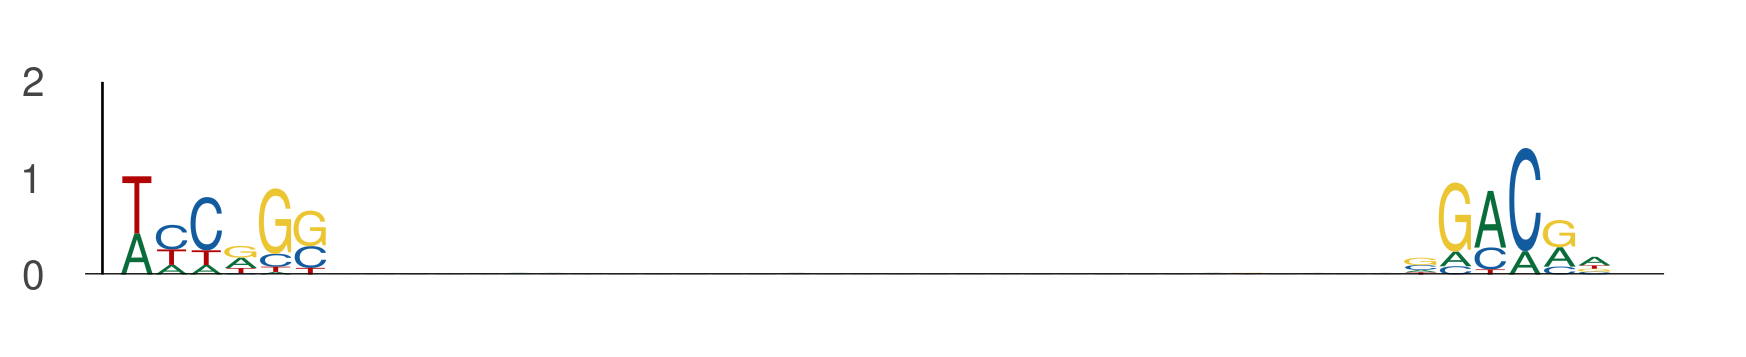

Data behind this chart, as committed beside it:
seq_index, start_position, end_position, is_reversed_complement
3645, 27, 33, 0
3645, 64, 70, 0
5377, 58, 64, 0
5377, 95, 101, 0
5377, 104, 110, 0
5377, 141, 147, 0
3381, 34, 40, 0
3381, 71, 77, 0
1905, 88, 94, 0
1905, 125, 131, 0
3506, 26, 32, 0
3506, 63, 69, 0
1273, 97, 103, 0
1273, 134, 140, 0
2238, 27, 33, 0
2238, 64, 70, 0
1115, 16, 22, 0
1115, 53, 59, 0
1731, 110, 116, 0
1731, 147, 153, 0
6024, 16, 22, 0
6024, 53, 59, 0
3339, 65, 71, 0
3339, 102, 108, 0
3191, 58, 64, 0
3191, 95, 101, 0
1641, 30, 36, 0
1641, 67, 73, 0
4876, 6, 12, 0
4876, 43, 49, 0
5670, 99, 105, 0
5670, 136, 142, 0
1042, 58, 64, 0
1042, 95, 101, 0
5070, 69, 75, 0
5070, 106, 112, 0
1102, 20, 26, 0
1102, 57, 63, 0
1559, 118, 124, 0
1559, 155, 161, 0
1791, 114, 120, 0
1791, 151, 157, 0
6029, 58, 64, 0
6029, 95, 101, 0
6029, 92, 98, 0
6029, 129, 135, 0
2608, 20, 26, 0
2608, 57, 63, 0
4711, 109, 115, 0
4711, 146, 152, 0
5446, 58, 64, 0
5446, 95, 101, 0
4443, 89, 95, 0
4443, 126, 132, 0
562, 63, 69, 0
562, 100, 106, 0
5007, 73, 79, 0
5007, 110, 116, 0
1441, 89, 95, 0
1441, 126, 132, 0
... 1,030 more rows
